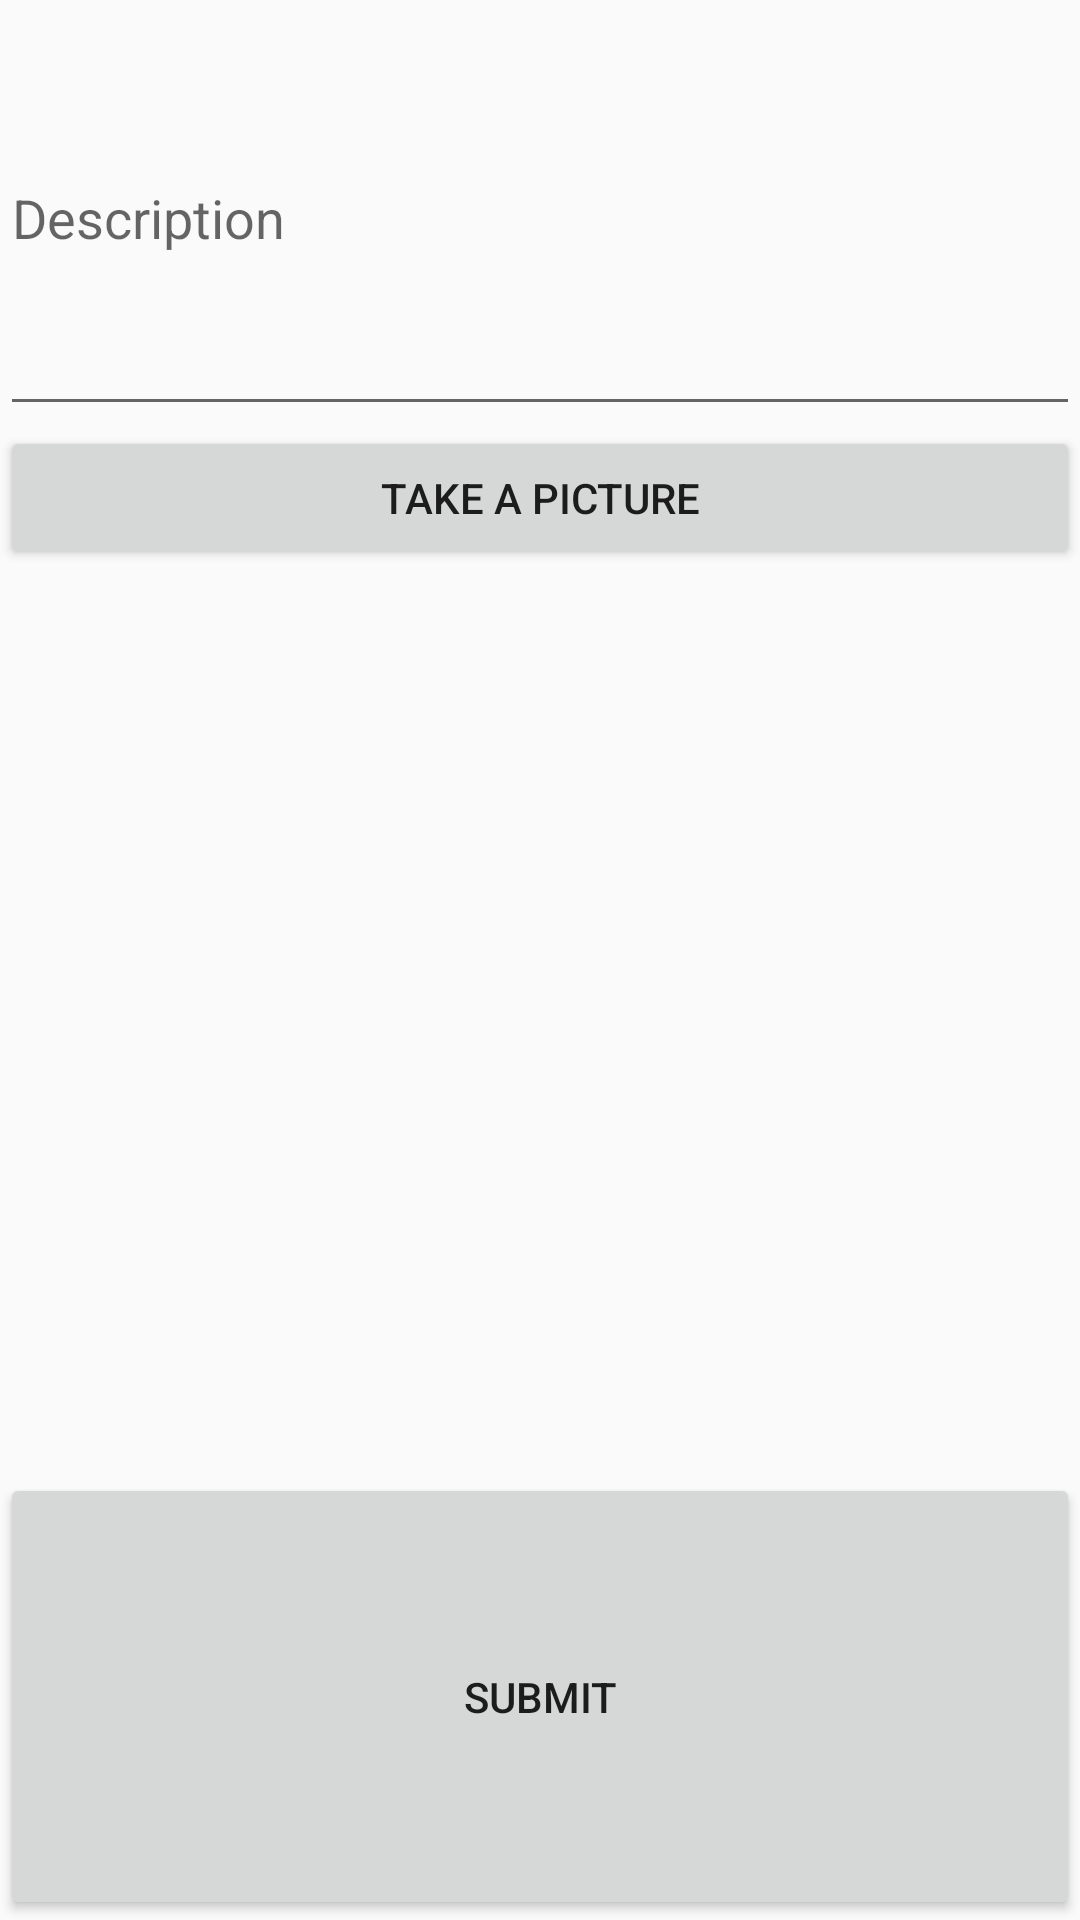

Reconstruct the res/layout file that produces this screen, plus the resources it refers to.
<!-- AndroidManifest.xml: application theme AppTheme -->
<!-- res/layout/fragment_compose.xml -->
<LinearLayout xmlns:android="http://schemas.android.com/apk/res/android"
    xmlns:tools="http://schemas.android.com/tools"
    android:layout_width="match_parent"
    android:layout_height="wrap_content"
    android:orientation="vertical"
    tools:context=".MainActivity">

    <EditText
        android:id="@+id/etDescriprition"
        android:layout_width="match_parent"
        android:layout_height="wrap_content"
        android:layout_weight="1"
        android:ems="10"
        android:hint="Description"
        android:inputType="textAutoComplete" />

    <Button
        android:id="@+id/btnCaptureImage"
        android:layout_width="match_parent"
        android:layout_height="wrap_content"
        android:text="Take a picture" />

    <ImageView
        android:id="@+id/ivPostImage"
        android:layout_width="match_parent"
        android:layout_height="200dp"
        android:layout_weight="1"
        tools:srcCompat="@tools:sample/avatars" />

    <Button
        android:id="@+id/btnSubmit"
        android:layout_width="match_parent"
        android:layout_height="wrap_content"
        android:layout_weight="1"
        android:text="Submit" />

</LinearLayout>
<!-- resources referenced by this layout -->
<resources>
  <style name="AppTheme" parent="Theme.AppCompat.Light.NoActionBar">
          
          <item name="colorPrimary">@color/colorPrimary</item>
          <item name="colorPrimaryDark">@color/colorPrimaryDark</item>
          <item name="colorAccent">@color/colorAccent</item>
      </style>
  <!-- not gathered from this repository: default colours our renderer supplied (Android Studio template values) -->
  <color name="colorPrimary">#FF6200EE</color>
  <color name="colorPrimaryDark">#FF3700B3</color>
  <color name="colorAccent">#FF03DAC5</color>
</resources>
